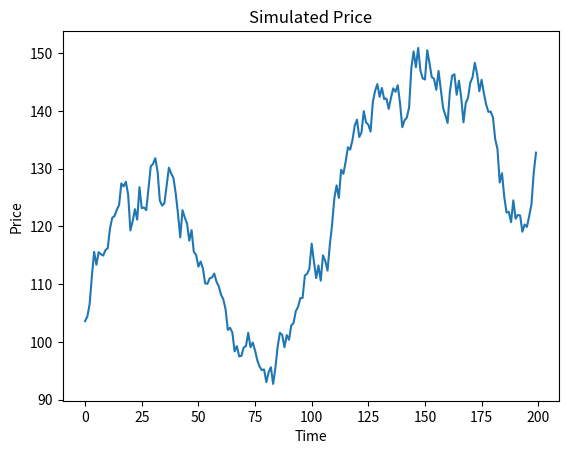

Write the Python code that produced this figure.
import numpy as np
import matplotlib.pyplot as plt

# ===== 1. 模拟一个市场 =====
np.random.seed(0)

T = 200
sigma = 0.02

returns = np.random.normal(0, sigma, T)
price = 100 * np.exp(np.cumsum(returns))

# ===== 2. 初始化交易者 =====
cash = 10000          # 现金
position = 0          # 持仓（股数）
entry_price = None    # 买入价

lookback = 5          # 看过去 5 天
stop_loss = 0.9       # 跌到买入价的 90% 就卖

# ===== 3. 交易循环 =====
for t in range(lookback, T):
    today_price = price[t]
    past_price = price[t - lookback]

    # --- 买入规则：最近在涨 + 还没买 ---
    if position == 0 and today_price > past_price:
        position = cash / today_price
        cash = 0
        entry_price = today_price
        print(f"买入 @ {today_price:.2f}")

    # --- 卖出规则：触发止损 ---
    if position > 0 and today_price < entry_price * stop_loss:
        cash = position * today_price
        position = 0
        entry_price = None
        print(f"止损卖出 @ {today_price:.2f}")

# ===== 4. 最终结果 =====
final_value = cash + position * price[-1]
profit = final_value - 10000

print("\n最终资产:", round(final_value, 2))
print("赚 / 亏:", round(profit, 2))

# ===== 5. 画价格图 =====
plt.plot(price)
plt.title("Simulated Price")
plt.xlabel("Time")
plt.ylabel("Price")
plt.show()
